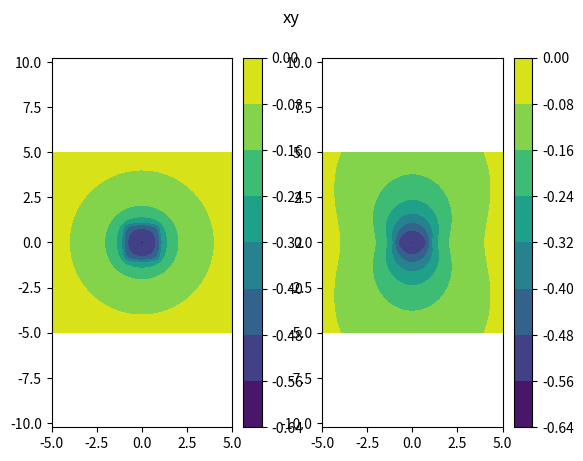

Reproduce this figure in Python.
import typing as tp
import math
import numpy as np
import matplotlib.pyplot as plt


class Vec3D(tp.NamedTuple):
    x: float
    y: float
    z: float

def division(a: float, b: float) -> float:
    if math.fabs(b) < 1e-12:
        return a * b / (b * b + 1e-12)
    else:
        return a / b


# Source
def quad_source_potential(x: float, y: float, z: float,
                          x1: float, y1: float,
                          x2: float, y2: float,
                          x3: float, y3: float,
                          x4: float, y4: float,
                          r1: float, r2: float, r3: float, r4: float,
                          e1: float, e2: float, e3: float, e4: float,
                          h1: float, h2: float, h3: float, h4: float,
                          d12: float, d23: float, d34: float, d41: float,
                          m12: float, m23: float, m34: float, m41: float) -> float:
    
    phi = (0.25 / math.pi) * ( (((x - x1) * (y2 - y1) - (y - y1) * (x2 - x1)) / d12) * math.log((r1 + r2 + d12) / (r1 + r2 - d12)) + \
                               (((x - x2) * (y3 - y2) - (y - y2) * (x3 - x2)) / d23) * math.log((r2 + r3 + d23) / (r2 + r3 - d23)) + \
                               (((x - x3) * (y4 - y3) - (y - y3) * (x4 - x3)) / d34) * math.log((r3 + r4 + d34) / (r3 + r4 - d34)) + \
                               (((x - x4) * (y1 - y4) - (y - y4) * (x1 - x4)) / d41) * math.log((r4 + r1 + d41) / (r4 + r1 - d41)) - \
                               math.fabs(z) * ( math.atan((m12 * e1 - h1) / z * r1) - math.atan((m12 * e2 - h2) / z * r2) + \
                                                math.atan((m23 * e2 - h2) / z * r2) - math.atan((m23 * e3 - h3) / z * r3) + \
                                                math.atan((m34 * e3 - h3) / z * r3) - math.atan((m34 * e4 - h4) / z * r4) + \
                                                math.atan((m41 * e4 - h4) / z * r4) - math.atan((m41 * e1 - h1) / z * r1) ) )

    return phi

def tri_source_potential(x: float, y: float, z: float,
                         x1: float, y1: float,
                         x2: float, y2: float,
                         x3: float, y3: float,
                         r1: float, r2: float, r3: float,
                         e1: float, e2: float, e3: float,
                         h1: float, h2: float, h3: float,
                         d12: float, d23: float, d31: float,
                         m12: float, m23: float, m31: float,) -> float:
    
    phi = (0.25 / math.pi) * ( (((x - x1) * (y2 - y1) - (y - y1) * (x2 - x1)) / d12) * math.log((r1 + r2 + d12) / (r1 + r2 - d12)) + \
                               (((x - x2) * (y3 - y2) - (y - y2) * (x3 - x2)) / d23) * math.log((r2 + r3 + d23) / (r2 + r3 - d23)) + \
                               (((x - x3) * (y1 - y3) - (y - y3) * (x1 - x3)) / d31) * math.log((r3 + r1 + d31) / (r3 + r1 - d31)) - \
                               math.fabs(z) * ( math.atan((m12 * e1 - h1) / z * r1) - math.atan((m12 * e2 - h2) / z * r2) + \
                                                math.atan((m23 * e2 - h2) / z * r2) - math.atan((m23 * e3 - h3) / z * r3) + \
                                                math.atan((m31 * e3 - h3) / z * r3) - math.atan((m31 * e1 - h1) / z * r1) ) )

    return phi


# Panel
def panel(n: int, p: Vec3D, p1: Vec3D, p2: Vec3D, p3:Vec3D, p4: Vec3D) -> tp.List:
    
    r1 = math.sqrt((p.x - p1.x) * (p.x - p1.x) + (p.y - p1.y) * (p.y - p1.y) + p.z * p.z)
    r2 = math.sqrt((p.x - p2.x) * (p.x - p2.x) + (p.y - p2.y) * (p.y - p2.y) + p.z * p.z)
    r3 = math.sqrt((p.x - p3.x) * (p.x - p3.x) + (p.y - p3.y) * (p.y - p3.y) + p.z * p.z)
    d12 = math.sqrt((p2.x - p1.x) * (p2.x - p1.x) + (p2.y - p1.y) * (p2.y - p1.y))
    d23 = math.sqrt((p3.x - p2.x) * (p3.x - p2.x) + (p3.y - p2.y) * (p3.y - p2.y))
    m12 = division((p2.y - p1.y), (p2.x - p1.x))
    m23 = division((p3.y - p2.y), (p3.x - p2.x))
    e1 = (p.x - p1.x) * (p.x - p1.x) + p.z * p.z
    e2 = (p.x - p2.x) * (p.x - p2.x) + p.z * p.z
    e3 = (p.x - p3.x) * (p.x - p3.x) + p.z * p.z
    h1 = (p.x - p1.x) * (p.y - p1.y)
    h2 = (p.x - p2.x) * (p.y - p2.y)
    h3 = (p.x - p3.x) * (p.y - p3.y)

    if n == 4:

        r4 = math.sqrt((p.x - p4.x) * (p.x - p4.x) + (p.y - p4.y) * (p.y - p4.y) + p.z * p.z)
        d34 = math.sqrt((p4.x - p3.x) * (p4.x - p3.x) + (p4.y - p3.y) * (p4.y - p3.y))
        d41 = math.sqrt((p1.x - p4.x) * (p1.x - p4.x) + (p1.y - p4.y) * (p1.y - p4.y))
        m34 = division((p4.y - p3.y), (p4.x - p3.x))
        m41 = division((p1.y - p4.y), (p1.x - p4.x))
        e4 = (p.x - p4.x) * (p.x - p4.x) + p.z * p.z
        h4 = (p.x - p4.x) * (p.y - p4.y)

        source_pot = quad_source_potential(p.x, p.y, p.z, p1.x, p1.y, p2.x, p2.y, p3.x, p3.y, p4.x, p4.y, r1, r2, r3, r4, e1, e2, e3, e4, h1, h2, h3, h4, d12, d23, d34, d41, m12, m23, m34, m41)

    else:
        
        d31 = math.sqrt((p1.x - p3.x) * (p1.x - p3.x) + (p1.y - p3.y) * (p1.y - p3.y))
        m31 = division((p1.y - p3.y), (p1.x - p3.x))

        source_pot = tri_source_potential(p.x, p.y, p.z, p1.x, p1.y, p2.x, p2.y, p3.x, p3.y, r1, r2, r3, e1, e2, e3, h1, h2, h3, d12, d23, d31, m12, m23, m31)
       

    return source_pot


def plot_xy_yz(n_sides: int, p1: Vec3D, p2: Vec3D, p3: Vec3D, p4: Vec3D, z0: float, x0: float):

    # Grid
    n = 100
    l = 5
    x = np.linspace(-l, l, num=n)
    y = np.linspace(-l, l, num=n)
    z = np.linspace(-l, l, num=n)

    XY, YX = np.meshgrid(x, y)
    YZ, ZY = np.meshgrid(y, z)

    # Parameters
    source_pot_xy = np.empty((n, n), dtype=np.double)
    source_pot_yz = np.empty((n, n), dtype=np.double)

    # Fill parameters
    for i in range(n):
        for j in range(n):

            # xy
            p = Vec3D(XY[i, j], YX[i, j], z0)
            pot_xy = panel(n_sides, p, p1, p2, p3, p4)

            source_pot_xy[i, j] = pot_xy

            # yz
            p = Vec3D(x0, YZ[i, j], ZY[i, j])
            pot_yz = panel(n_sides, p, p1, p2, p3, p4)

            source_pot_yz[i, j] = pot_yz
    
    # xy
    fig, (ax1, ax2) = plt.subplots(1, 2)
    fig.suptitle('xy')
    
    c1 = ax1.contourf(XY, YX, source_pot_xy)
    ax1.axis('equal')
    fig.colorbar(c1)

    c2 = ax2.contourf(YZ, ZY, source_pot_yz)
    ax2.axis('equal')
    fig.colorbar(c2)

    plt.show()

    # plt.figure()
    # plt.title('Potential - source')
    # plt.contourf(X, Y, source_phi)

    # if n_sides == 4:
    #     plt.plot([p1.x, p2.x, p3.x, p4.x, p1.x], [p1.y, p2.y, p3.y, p4.y, p4.x], 'k')
    # else:
    #     plt.plot([p1.x, p2.x, p3.x, p1.x], [p1.y, p2.y, p3.y, p1.y], 'k')
    
    # plt.colorbar()
    # plt.axis('equal')

    # plt.figure()
    # plt.title('Velocity - source')
    # plt.contourf(X, Y, source_vel[:, :, 2])
    # plt.colorbar()
    # plt.quiver(X, Y, source_vel[:, :, 0], source_vel[:, :, 1])

    # if n_sides == 4:
    #     plt.plot([p1.x, p2.x, p3.x, p4.x, p1.x], [p1.y, p2.y, p3.y, p4.y, p4.x], 'k')
    # else:
    #     plt.plot([p1.x, p2.x, p3.x, p1.x], [p1.y, p2.y, p3.y, p1.y], 'k')
    
    # plt.axis('equal')

    # plt.show()

    return

if __name__ == '__main__':

    p1 = Vec3D(+1, +1, 0)
    p2 = Vec3D(-1, +1, 0)
    p3 = Vec3D(-1, -1, 0)
    p4 = Vec3D(+1, -1, 0)

    plot_xy_yz(4, p1, p2, p3, p4, -0.01, 0.0)